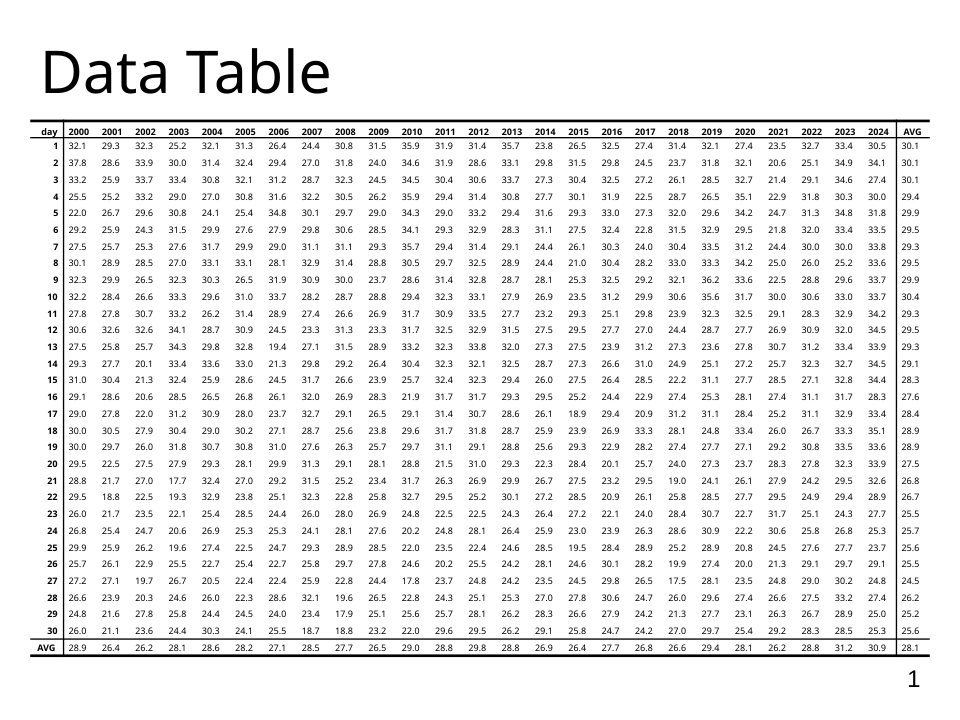

Source data for this figure (header and first rows):
date, temperature
2000-09-01, 32.1
2000-09-02, 37.8
2000-09-03, 33.2
2000-09-04, 25.5
2000-09-05, 22.0
2000-09-06, 29.2
2000-09-07, 27.5
2000-09-08, 30.1
2000-09-09, 32.3
2000-09-10, 32.2
2000-09-11, 27.8
2000-09-12, 30.6
2000-09-13, 27.5
2000-09-14, 29.3
2000-09-15, 31.0
2000-09-16, 29.1
2000-09-17, 29.0
2000-09-18, 30.0
2000-09-19, 30.0
2000-09-20, 29.5
2000-09-21, 28.8
2000-09-22, 29.5
2000-09-23, 26.0
2000-09-24, 26.8
2000-09-25, 29.9
2000-09-26, 25.7
2000-09-27, 27.2
2000-09-28, 26.6
2000-09-29, 24.8
2000-09-30, 26.0
2001-09-01, 29.3
2001-09-02, 28.6
2001-09-03, 25.9
2001-09-04, 25.2
2001-09-05, 26.7
2001-09-06, 25.9
2001-09-07, 25.7
2001-09-08, 28.9
2001-09-09, 29.9
2001-09-10, 28.4
2001-09-11, 27.8
2001-09-12, 32.6
2001-09-13, 25.8
2001-09-14, 27.7
2001-09-15, 30.4
2001-09-16, 28.6
2001-09-17, 27.8
2001-09-18, 30.5
2001-09-19, 29.7
2001-09-20, 22.5
2001-09-21, 21.7
2001-09-22, 18.8
2001-09-23, 21.7
2001-09-24, 25.4
2001-09-25, 25.9
2001-09-26, 26.1
2001-09-27, 27.1
2001-09-28, 23.9
2001-09-29, 21.6
2001-09-30, 21.1
... 690 more rows
